Run: headless pygame with SDL's dummy video driver; simulated clock (each Clock.tick advances the game by its frame time, no real sleeping); random seed 0; keys injected as events and as key.get_pressed() state; no mouse input.
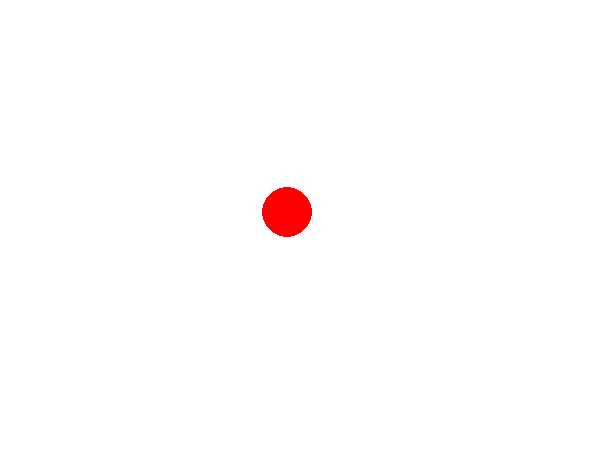
Frame 1 of 4 · flips 1–60 · no input
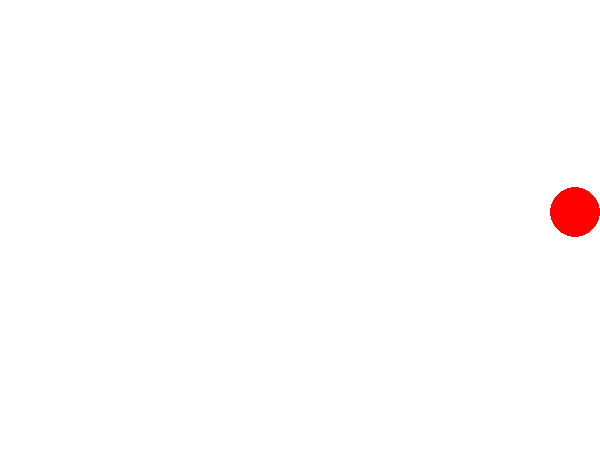
Frame 2 of 4 · flips 61–180 · tapped SPACE, RETURN · held RIGHT (→), D
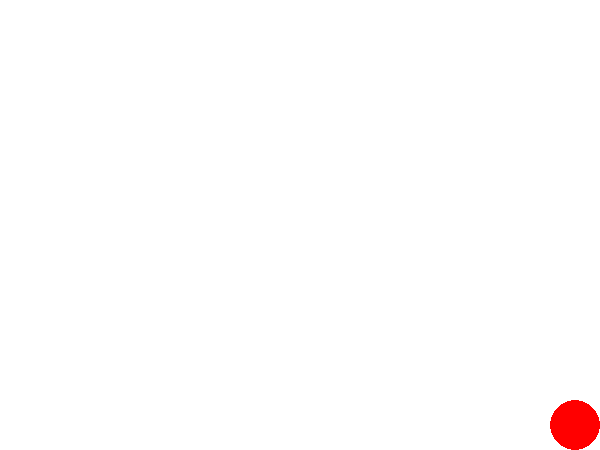
Frame 3 of 4 · flips 181–300 · held DOWN (↓), S
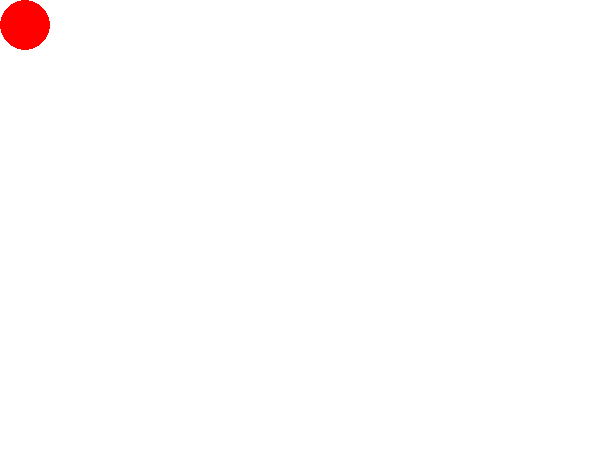
Frame 4 of 4 · flips 301–420 · held LEFT (←), A, UP (↑), W

The pygame program that drew these frames:

import pygame
import sys
pygame.init()

W, H = 600, 450
screen = pygame.display.set_mode((W, H))
pygame.display.set_caption("Moving Ball")


WHITE = (255, 255, 255)
RED = (255, 0, 0)


radius = 25
x = (W - radius) // 2
y = (H - radius) // 2
dx = 0
dy = 0
speed = 20


running = True
while running:
    screen.fill(WHITE)
    
    pygame.draw.circle(screen, RED, (x, y), radius)
    
    for l in pygame.event.get():
        if l.type == pygame.QUIT:
            running = False
        elif l.type == pygame.KEYDOWN:
            if l.key == pygame.K_UP:
                dy = -speed
            elif l.key == pygame.K_DOWN:
                dy = speed
            elif l.key == pygame.K_LEFT:
                dx = -speed
            elif l.key == pygame.K_RIGHT:
                dx = speed
        elif l.type == pygame.KEYUP:
            if l.key == pygame.K_UP or l.key == pygame.K_DOWN:
                dy = 0
            elif l.key == pygame.K_LEFT or l.key == pygame.K_RIGHT:
                dx = 0
    

    x += dx
    y += dy
    
    x = max(radius, min(x, W - radius))
    y = max(radius, min(y, H - radius))
    
    pygame.display.flip()
    
    pygame.time.Clock().tick(20)

pygame.quit()
sys.exit()
